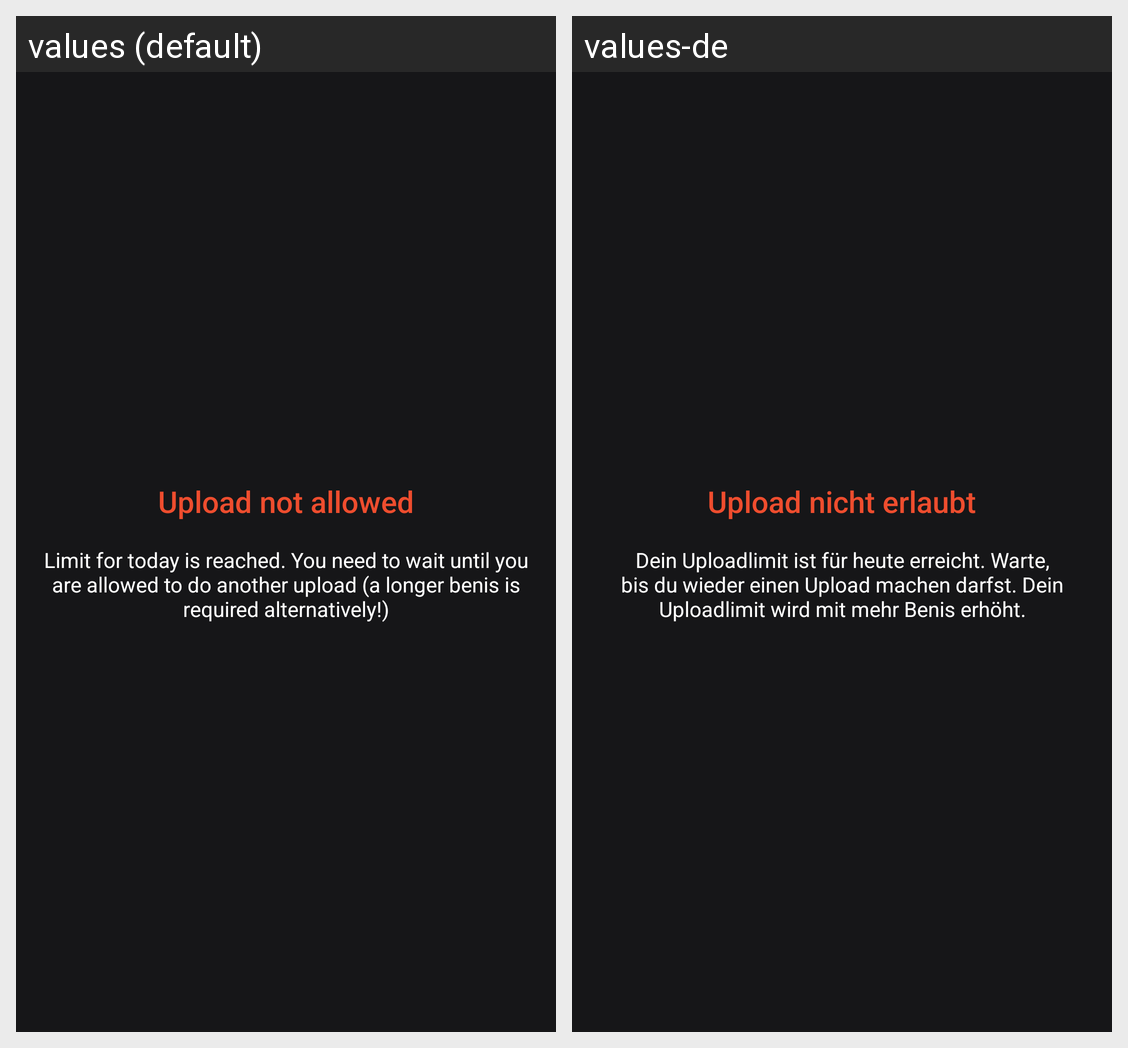

For this localized Android screen grid, give each drawn string resource with its value in every locale shown.
Android screen res/layout/fragment_upload_limit_reached.xml rendered under 2 locales, left to right: values (default), values-de. Device: Nexus 5 (rendered at 1080×1920; each locale shown at half size, 540×960, under a caption strip naming it); theme AppTheme.Orange.NoActionBar.
Strings drawn on this screen, with the default value and each locale's value (text and hints the layout hard-codes, and strings that could not be matched under every locale, appear in the picture but are not listed):

upload_not_allowed
  values: Upload not allowed
  values-de: Upload nicht erlaubt

upload_not_allowed_description
  values: Limit for today is reached. You need to wait until you are allowed to do another upload (a longer benis is required alternatively!)
  values-de: Dein Uploadlimit ist für heute erreicht. Warte, bis du wieder einen Upload machen darfst. Dein Uploadlimit wird mit mehr Benis erhöht.
